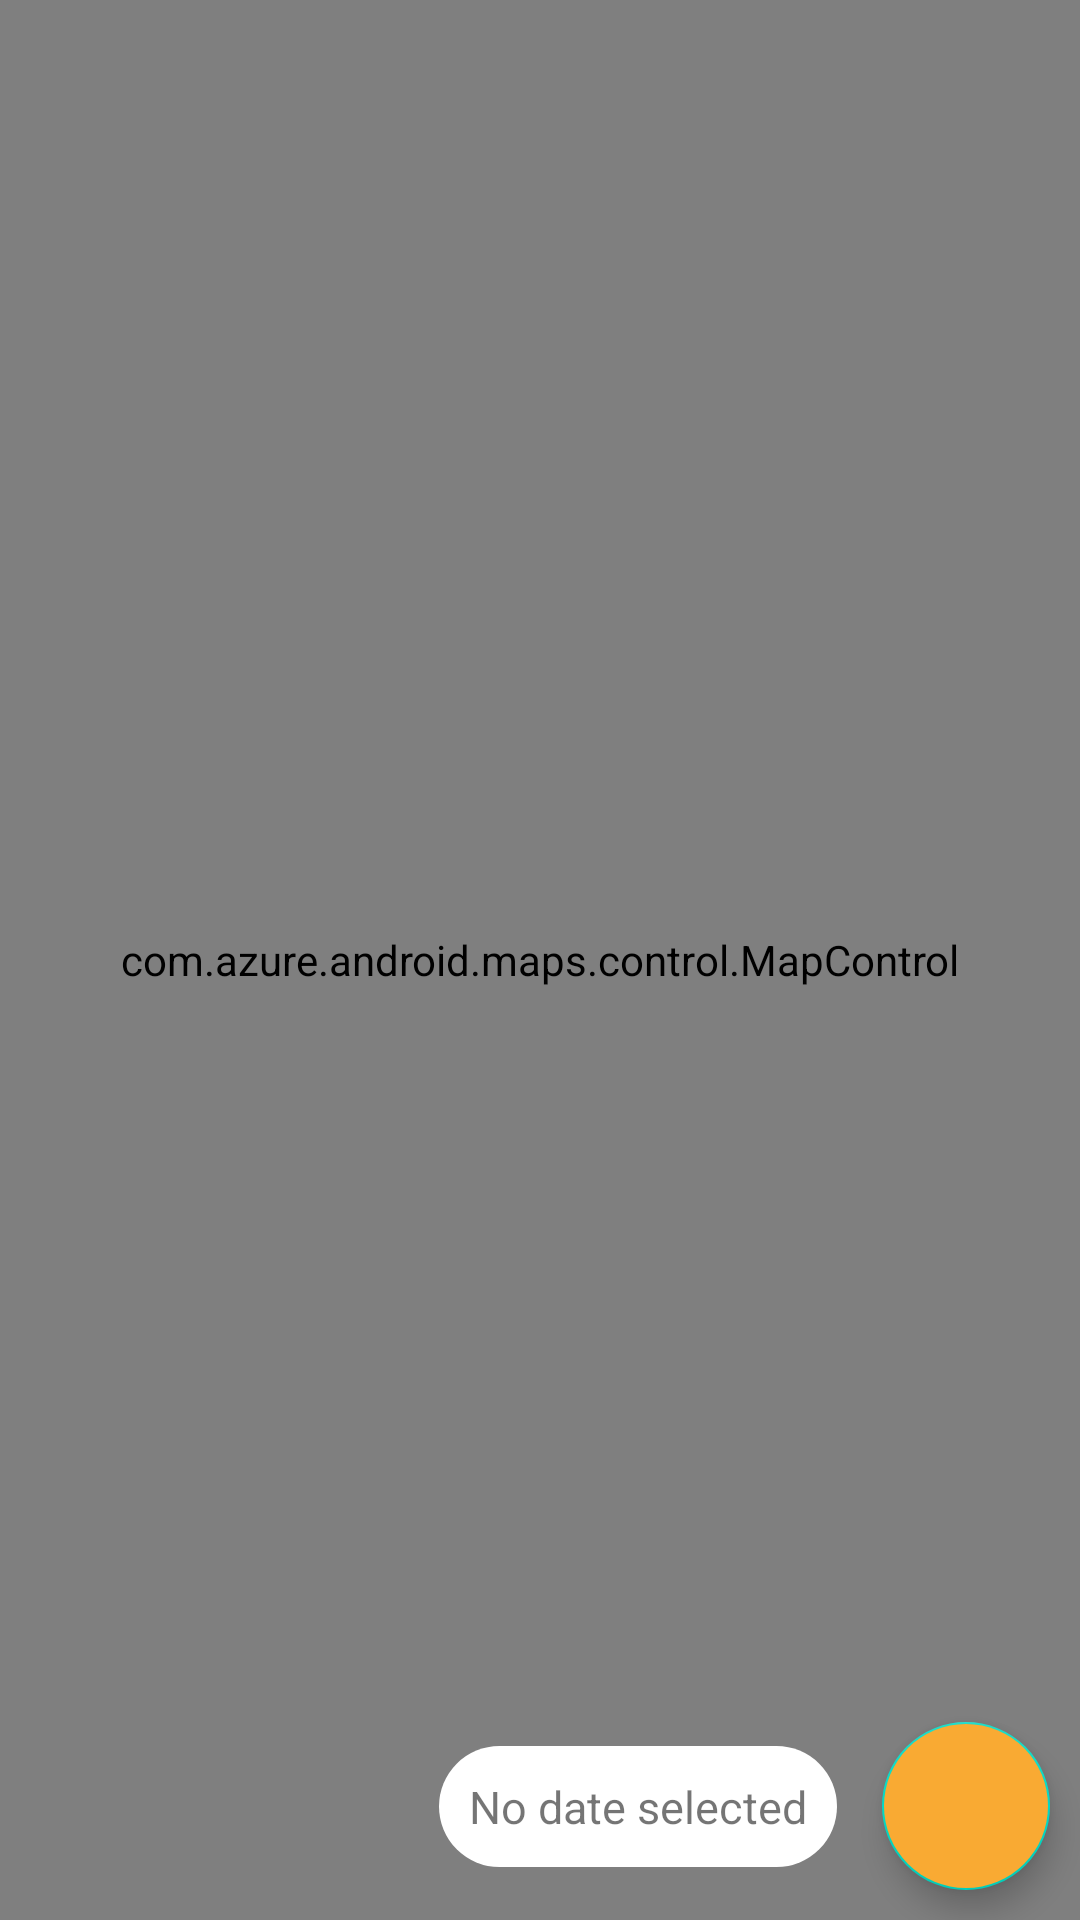

This screen was rendered from an Android layout file. Write that file and the resources it references.
<!-- AndroidManifest.xml: application theme Theme.CoperniSea -->
<!-- res/layout/fragment_map.xml -->
<?xml version="1.0" encoding="utf-8"?>
<androidx.constraintlayout.widget.ConstraintLayout xmlns:android="http://schemas.android.com/apk/res/android"
    xmlns:app="http://schemas.android.com/apk/res-auto"
    xmlns:tools="http://schemas.android.com/tools"
    android:layout_width="match_parent"
    android:layout_height="match_parent"
    tools:context=".map.MapFragment">

    <com.azure.android.maps.control.MapControl
        android:id="@+id/map_control"
        android:layout_width="0dp"
        android:layout_height="0dp"
        app:azure_maps_language="it-IT"
        app:layout_constraintBottom_toBottomOf="parent"
        app:layout_constraintEnd_toEndOf="parent"
        app:layout_constraintStart_toStartOf="parent"
        app:layout_constraintTop_toTopOf="parent"
        tools:background="@color/azure_maps_marker_red" />

    <androidx.appcompat.widget.AppCompatImageView
        android:id="@+id/scale_image"
        android:layout_width="0dp"
        android:layout_height="wrap_content"
        android:background="#fff"
        app:layout_constraintBottom_toBottomOf="parent"
        app:layout_constraintEnd_toEndOf="parent"
        app:layout_constraintStart_toStartOf="parent"
        tools:layout_height="100dp" />

    <com.google.android.material.floatingactionbutton.FloatingActionButton
        android:id="@+id/fab_calendar"
        android:layout_width="wrap_content"
        android:layout_height="wrap_content"
        android:layout_marginEnd="10dp"
        android:layout_marginBottom="10dp"
        android:backgroundTint="@color/orange"
        android:src="@drawable/ic_baseline_calendar_month_24"
        app:layout_constraintBottom_toTopOf="@id/scale_image"
        app:layout_constraintEnd_toEndOf="parent"
        tools:ignore="ContentDescription" />

    <TextView
        android:id="@+id/selected_date"
        android:layout_width="wrap_content"
        android:layout_height="wrap_content"
        android:layout_marginEnd="15dp"
        android:background="@drawable/date_background"
        android:gravity="center"
        android:padding="10dp"
        android:text="@string/no_date_selected"
        android:textSize="15sp"
        app:layout_constraintBottom_toBottomOf="@id/fab_calendar"
        app:layout_constraintEnd_toStartOf="@+id/fab_calendar"
        app:layout_constraintTop_toTopOf="@id/fab_calendar" />

    <ProgressBar
        android:id="@+id/loading_progress"
        android:layout_width="60dp"
        android:layout_height="60dp"
        app:layout_constraintBottom_toBottomOf="parent"
        app:layout_constraintEnd_toEndOf="parent"
        app:layout_constraintStart_toStartOf="parent"
        android:visibility="gone"
        app:layout_constraintTop_toTopOf="parent" />

</androidx.constraintlayout.widget.ConstraintLayout>
<!-- resources referenced by this layout -->
<resources>
  <color name="orange">#F9AA33</color>
  <!-- drawable date_background (drawable) -->
  <?xml version="1.0" encoding="utf-8"?>
  <shape
      xmlns:android="http://schemas.android.com/apk/res/android"
      android:shape="rectangle">
  
      <corners android:radius="200dp" />
  
      
      <solid android:color="#fff" />
  
  </shape>
  <string name="no_date_selected">No date selected</string>
  <style name="Theme.CoperniSea" parent="Theme.MaterialComponents.Light.NoActionBar">
          
          <item name="colorPrimary">@color/orange</item>
          <item name="colorPrimaryVariant">@color/purple_700</item>
          <item name="colorOnPrimary">@color/white</item>
          
          <item name="colorSecondary">@color/teal_200</item>
          <item name="colorSecondaryVariant">@color/teal_700</item>
          <item name="colorOnSecondary">@color/black</item>
          
          <item name="android:statusBarColor" tools:targetApi="l">?attr/colorPrimaryVariant</item>
          
      </style>
  <color name="purple_700">#FF3700B3</color>
  <color name="white">#FFFFFFFF</color>
  <color name="teal_200">#FF03DAC5</color>
  <color name="teal_700">#FF018786</color>
  <color name="black">#FF000000</color>
</resources>
